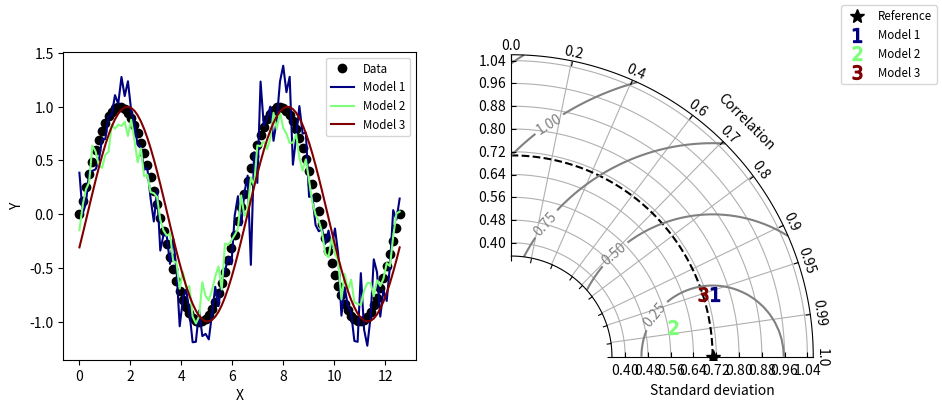

The matplotlib source for this figure:
#!/usr/bin/env python
# Copyright: This document has been placed in the public domain.

"""
Taylor diagram (Taylor, 2001) implementation.

Note: If you have found these software useful for your research, I would
appreciate an acknowledgment.
"""

__version__ = "Time-stamp: <2018-12-06 11:43:41 ycopin>"
__author__ = "Yannick Copin <yannick.copin@laposte.net>"

import numpy as NP
import matplotlib.pyplot as PLT


class TaylorDiagram(object):
    """
    Taylor diagram.

    Plot model standard deviation and correlation to reference (data)
    sample in a single-quadrant polar plot, with r=stddev and
    theta=arccos(correlation).
    """

    def __init__(self, refstd,
                 fig=None, rect=111, label='_', srange=(0, 1.5), extend=False):
        """
        Set up Taylor diagram axes, i.e. single quadrant polar
        plot, using `mpl_toolkits.axisartist.floating_axes`.

        Parameters:

        * refstd: reference standard deviation to be compared to
        * fig: input Figure or None
        * rect: subplot definition
        * label: reference label
        * srange: stddev axis extension, in units of *refstd*
        * extend: extend diagram to negative correlations
        """

        from matplotlib.projections import PolarAxes
        import mpl_toolkits.axisartist.floating_axes as FA
        import mpl_toolkits.axisartist.grid_finder as GF

        self.refstd = refstd            # Reference standard deviation

        tr = PolarAxes.PolarTransform()

        # Correlation labels
        rlocs = NP.array([0, 0.2, 0.4, 0.6, 0.7, 0.8, 0.9, 0.95, 0.99, 1])
        if extend:
            # Diagram extended to negative correlations
            self.tmax = NP.pi
            rlocs = NP.concatenate((-rlocs[:0:-1], rlocs))
        else:
            # Diagram limited to positive correlations
            self.tmax = NP.pi/2
        tlocs = NP.arccos(rlocs)        # Conversion to polar angles
        gl1 = GF.FixedLocator(tlocs)    # Positions
        tf1 = GF.DictFormatter(dict(zip(tlocs, map(str, rlocs))))

        # Standard deviation axis extent (in units of reference stddev)
        self.smin = srange[0] * self.refstd
        self.smax = srange[1] * self.refstd

        ghelper = FA.GridHelperCurveLinear(
            tr,
            extremes=(0, self.tmax, self.smin, self.smax),
            grid_locator1=gl1, tick_formatter1=tf1)

        if fig is None:
            fig = PLT.figure()

        ax = FA.FloatingSubplot(fig, rect, grid_helper=ghelper)
        fig.add_subplot(ax)

        # Adjust axes
        ax.axis["top"].set_axis_direction("bottom")   # "Angle axis"
        ax.axis["top"].toggle(ticklabels=True, label=True)
        ax.axis["top"].major_ticklabels.set_axis_direction("top")
        ax.axis["top"].label.set_axis_direction("top")
        ax.axis["top"].label.set_text("Correlation")

        ax.axis["left"].set_axis_direction("bottom")  # "X axis"
        ax.axis["left"].label.set_text("Standard deviation")

        ax.axis["right"].set_axis_direction("top")    # "Y-axis"
        ax.axis["right"].toggle(ticklabels=True)
        ax.axis["right"].major_ticklabels.set_axis_direction(
            "bottom" if extend else "left")

        if self.smin:
            ax.axis["bottom"].toggle(ticklabels=False, label=False)
        else:
            ax.axis["bottom"].set_visible(False)          # Unused

        self._ax = ax                   # Graphical axes
        self.ax = ax.get_aux_axes(tr)   # Polar coordinates

        # Add reference point and stddev contour
        l, = self.ax.plot([0], self.refstd, 'k*',
                          ls='', ms=10, label=label)
        t = NP.linspace(0, self.tmax)
        r = NP.zeros_like(t) + self.refstd
        self.ax.plot(t, r, 'k--', label='_')

        # Collect sample points for latter use (e.g. legend)
        self.samplePoints = [l]

    def add_sample(self, stddev, corrcoef, *args, **kwargs):
        """
        Add sample (*stddev*, *corrcoeff*) to the Taylor
        diagram. *args* and *kwargs* are directly propagated to the
        `Figure.plot` command.
        """

        l, = self.ax.plot(NP.arccos(corrcoef), stddev,
                          *args, **kwargs)  # (theta, radius)
        self.samplePoints.append(l)

        return l

    def add_grid(self, *args, **kwargs):
        """Add a grid."""

        self._ax.grid(*args, **kwargs)

    def add_contours(self, levels=5, **kwargs):
        """
        Add constant centered RMS difference contours, defined by *levels*.
        """

        rs, ts = NP.meshgrid(NP.linspace(self.smin, self.smax),
                             NP.linspace(0, self.tmax))
        print('self.tmax:', self.tmax)
        print('self.smin:', self.smin)
        print('self.smax:', self.smax)
        print('ts:', NP.shape(ts), ts)
        print('rs:', NP.shape(rs), rs)
        print('self.refstd**2:', self.refstd**2)
        print('rs**2:', rs**2)
        # Compute centered RMS difference
        rms = NP.sqrt(self.refstd**2 + rs**2 - 2*self.refstd*rs*NP.cos(ts))
        print('rms:', NP.shape(rms), rms)

        contours = self.ax.contour(ts, rs, rms, levels, **kwargs)

        return contours


def test1():
    """Display a Taylor diagram in a separate axis."""

    # Reference dataset
    x = NP.linspace(0, 4*NP.pi, 100)
    data = NP.sin(x)
    refstd = data.std(ddof=1)           # Reference standard deviation

    # Generate models
    m1 = data + 0.2*NP.random.randn(len(x))     # Model 1
    m2 = 0.8*data + .1*NP.random.randn(len(x))  # Model 2
    m3 = NP.sin(x-NP.pi/10)                     # Model 3

    # Compute stddev and correlation coefficient of models
    samples = NP.array([ [m.std(ddof=1), NP.corrcoef(data, m)[0, 1]]
                         for m in (m1, m2, m3)])

    fig = PLT.figure(figsize=(10, 4))

    ax1 = fig.add_subplot(1, 2, 1, xlabel='X', ylabel='Y')
    # Taylor diagram
    dia = TaylorDiagram(refstd, fig=fig, rect=122, label="Reference",
                        srange=(0.5, 1.5))

    colors = PLT.matplotlib.cm.jet(NP.linspace(0, 1, len(samples)))

    ax1.plot(x, data, 'ko', label='Data')
    for i, m in enumerate([m1, m2, m3]):
        ax1.plot(x, m, c=colors[i], label='Model %d' % (i+1))
    ax1.legend(numpoints=1, prop=dict(size='small'), loc='best')

    # Add the models to Taylor diagram
    for i, (stddev, corrcoef) in enumerate(samples):
        dia.add_sample(stddev, corrcoef,
                       marker='$%d$' % (i+1), ms=10, ls='',
                       mfc=colors[i], mec=colors[i],
                       label="Model %d" % (i+1))

    # Add grid
    dia.add_grid()

    # Add RMS contours, and label them
    contours = dia.add_contours(colors='0.5')
    PLT.clabel(contours, inline=1, fontsize=10, fmt='%.2f')
    # Add a figure legend
    fig.legend(dia.samplePoints,
               [ p.get_label() for p in dia.samplePoints ],
               numpoints=1, prop=dict(size='small'), loc='upper right')

    return dia


def test2():
    """
    Climatology-oriented example (after iteration w/ Michael A. Rawlins).
    """

    # Reference std
    stdref = 48.491

    # Samples std,rho,name
    samples = [[25.939, 0.385, "Model A"],
               [29.593, 0.509, "Model B"],
               [33.125, 0.585, "Model C"],
               [29.593, 0.509, "Model D"],
               [71.215, 0.473, "Model E"],
               [27.062, 0.360, "Model F"],
               [38.449, 0.342, "Model G"],
               [35.807, 0.609, "Model H"],
               [17.831, 0.360, "Model I"]]

    fig = PLT.figure()

    dia = TaylorDiagram(stdref, fig=fig, label='Reference', extend=True)
    dia.samplePoints[0].set_color('r')  # Mark reference point as a red star

    # Add models to Taylor diagram
    for i, (stddev, corrcoef, name) in enumerate(samples):
        dia.add_sample(stddev, corrcoef,
                       marker='$%d$' % (i+1), ms=10, ls='',
                       mfc='k', mec='k',
                       label=name)

    # Add RMS contours, and label them
    contours = dia.add_contours(levels=5, colors='0.5')  # 5 levels in grey
    PLT.clabel(contours, inline=1, fontsize=10, fmt='%.0f')

    dia.add_grid()                                  # Add grid
    dia._ax.axis[:].major_ticks.set_tick_out(True)  # Put ticks outward
    # Add a figure legend and title
    fig.legend(dia.samplePoints,
               [ p.get_label() for p in dia.samplePoints ],
               numpoints=1, prop=dict(size='small'), loc='upper right')
    fig.suptitle("Taylor diagram", size='x-large')  # Figure title

    return dia

def test3():
    """
    Climatology-oriented example (after iteration w/ Michael A. Rawlins).
    """

    # Reference std
    stdref = 20

    # Samples std,rho,name
    samples = [[25.939, 0.385, "Model A"],
               [17.831, 0.360, "Model I"]]

    fig = PLT.figure()

    dia = TaylorDiagram(stdref, fig=fig, label='Reference', extend=False)
    dia.samplePoints[0].set_color('r')  # Mark reference point as a red star

    # Add models to Taylor diagram
    for i, (stddev, corrcoef, name) in enumerate(samples):
        dia.add_sample(stddev, corrcoef,
                       marker='$%d$' % (i+1), ms=10, ls='',
                       mfc='k', mec='k',
                       label=name)

    # Add RMS contours, and label them
    contours = dia.add_contours(levels=5, colors='0.5')  # 5 levels in grey
    PLT.clabel(contours, inline=1, fontsize=10, fmt='%.0f')

    dia.add_grid()                                  # Add grid
    dia._ax.axis[:].major_ticks.set_tick_out(True)  # Put ticks outward
    # Add a figure legend and title
    fig.legend(dia.samplePoints,
               [ p.get_label() for p in dia.samplePoints ],
               numpoints=1, prop=dict(size='small'), loc='upper right')
    fig.suptitle("Taylor diagram", size='x-large')  # Figure title

    return dia


if __name__ == '__main__':

    dia = test1()
    PLT.savefig('taylorDiagram_test1.png')
    dia = test2()
    PLT.savefig('taylorDiagram_test2.png')
    dia = test3()
    PLT.savefig('taylorDiagram_test3.png')

    PLT.show()

